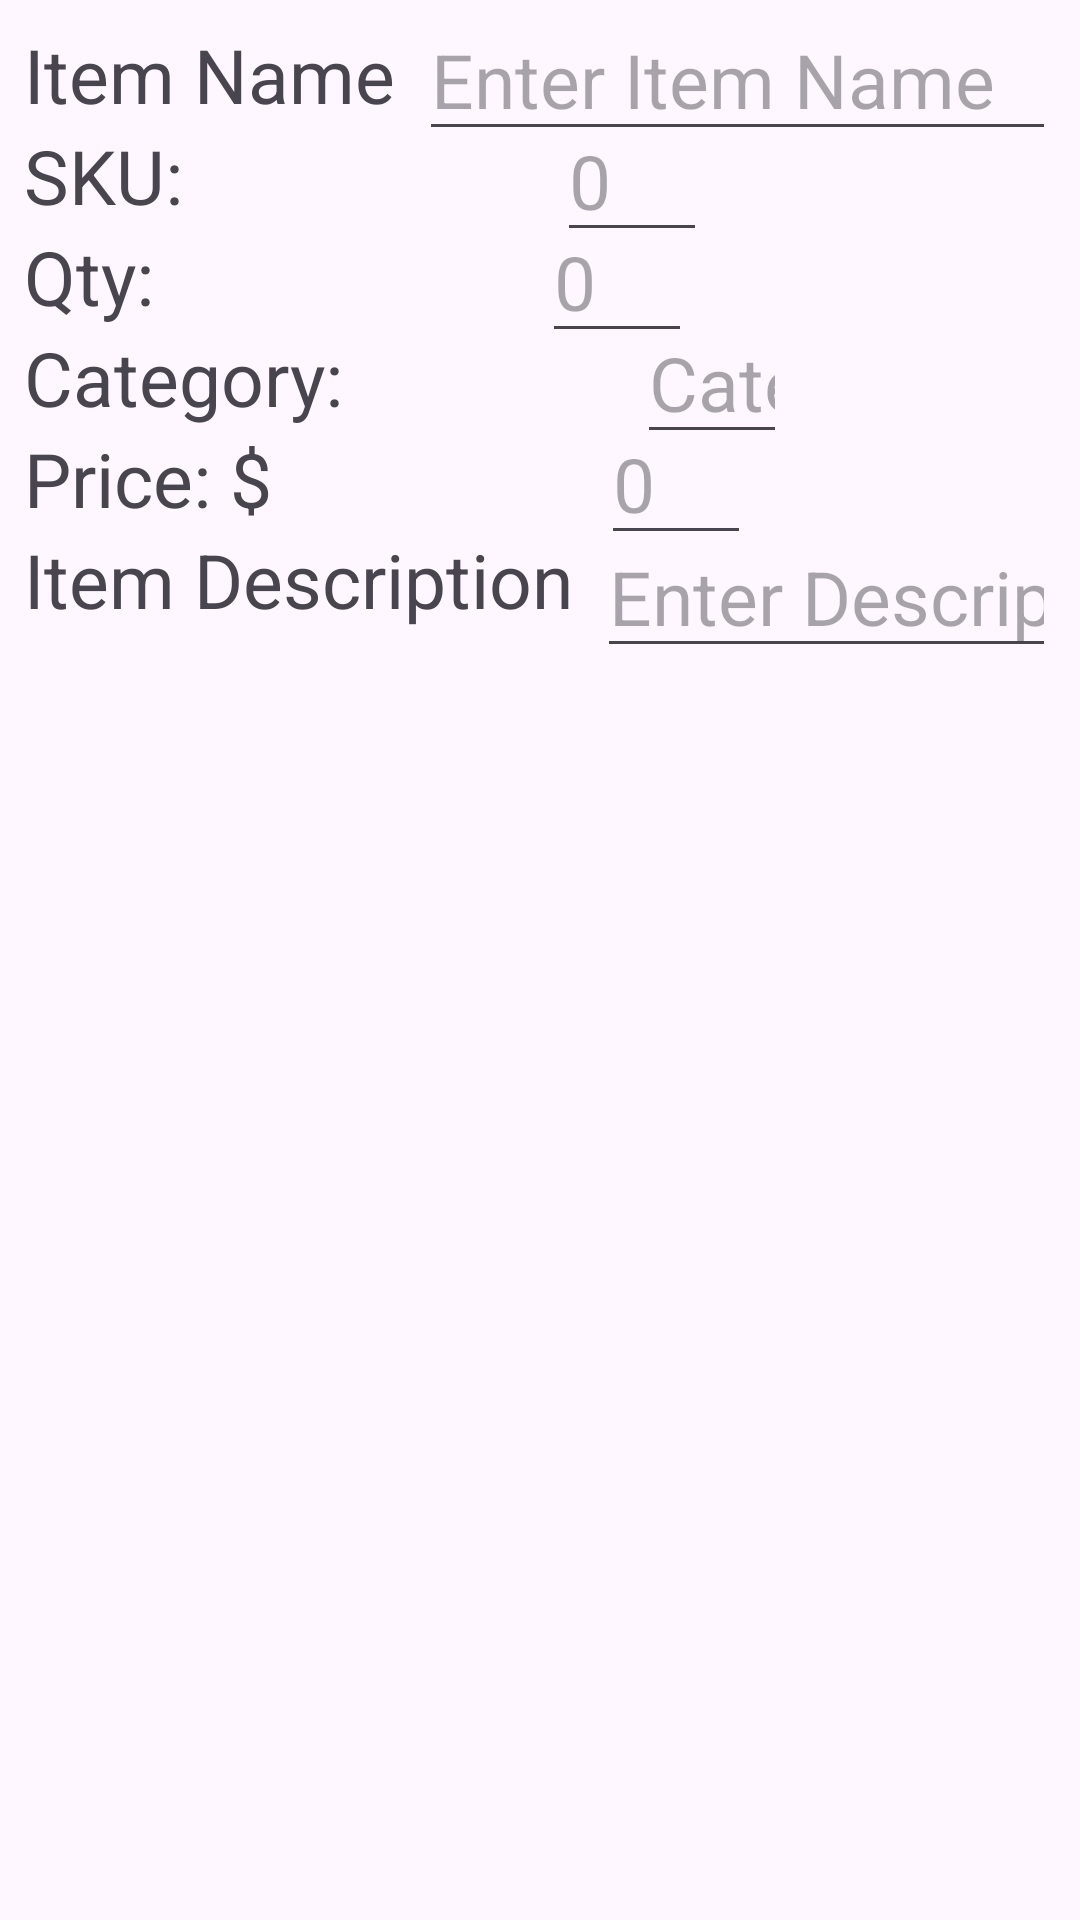

Layout XML and referenced resources for this Android screen:
<!-- AndroidManifest.xml: application theme Theme.InventoryApp -->
<!-- res/layout/add_item.xml -->
<?xml version="1.0" encoding="utf-8"?>
<androidx.constraintlayout.widget.ConstraintLayout
    xmlns:android="http://schemas.android.com/apk/res/android"
    xmlns:app="http://schemas.android.com/apk/res-auto"
    android:layout_width="match_parent"
    android:layout_height="wrap_content"
    android:padding="8dp">

    
    <TextView
        android:id="@+id/item_name"
        android:layout_width="wrap_content"
        android:layout_height="wrap_content"
        android:text="@string/item_name"
        android:textSize="25sp"
        app:layout_constraintStart_toStartOf="parent"
        app:layout_constraintTop_toTopOf="parent"/>

    
    <EditText
        android:id="@+id/item_name_input"
        android:layout_width="0dp"
        android:layout_height="wrap_content"
        android:layout_marginStart="8dp"
        android:hint="Enter Item Name"
        android:textSize="25sp"
        android:inputType="text"
        app:layout_constraintStart_toEndOf="@id/item_name"
        app:layout_constraintEnd_toEndOf="parent"
        app:layout_constraintTop_toTopOf="@id/item_name"
        app:layout_constraintBottom_toBottomOf="@id/item_name"/>

    
    <TextView
        android:id="@+id/sku"
        android:layout_width="wrap_content"
        android:layout_height="wrap_content"
        android:text="@string/sku"
        android:textSize="25sp"
        app:layout_constraintStart_toStartOf="parent"
        app:layout_constraintTop_toBottomOf="@id/item_name" />

    
    <EditText
        android:id="@+id/sku_input"
        android:layout_width="50dp"
        android:layout_height="wrap_content"
        android:layout_marginStart="8dp"
        android:hint="@string/sku_num"
        android:textSize="25sp"
        android:inputType="text"
        app:layout_constraintStart_toEndOf="@id/sku"
        app:layout_constraintTop_toTopOf="@id/sku"
        app:layout_constraintBottom_toBottomOf="@id/sku"
        app:layout_constraintEnd_toEndOf="parent" />

    
    <TextView
        android:id="@+id/quantity"
        android:layout_width="wrap_content"
        android:layout_height="wrap_content"
        android:text="@string/quantity"
        android:textSize="25sp"
        app:layout_constraintStart_toStartOf="parent"
        app:layout_constraintTop_toBottomOf="@id/sku" />

    
    <EditText
        android:id="@+id/quantity_count"
        android:layout_width="50dp"
        android:layout_height="wrap_content"
        android:layout_marginStart="8dp"
        android:hint="@string/quantity_count"
        android:textSize="25sp"
        android:inputType="text"
        app:layout_constraintStart_toEndOf="@id/quantity"
        app:layout_constraintTop_toTopOf="@id/quantity"
        app:layout_constraintBottom_toBottomOf="@id/quantity"
        app:layout_constraintEnd_toEndOf="parent" />

    
    <TextView
        android:id="@+id/category"
        android:layout_width="wrap_content"
        android:layout_height="wrap_content"
        android:text="@string/category"
        android:textSize="25sp"
        app:layout_constraintStart_toStartOf="parent"
        app:layout_constraintTop_toBottomOf="@id/quantity" />

    
    <EditText
        android:id="@+id/category_input"
        android:layout_width="50dp"
        android:layout_height="wrap_content"
        android:layout_marginStart="8dp"
        android:hint="@string/category_placeholder"
        android:textSize="25sp"
        android:inputType="text"
        app:layout_constraintStart_toEndOf="@id/category"
        app:layout_constraintTop_toTopOf="@id/category"
        app:layout_constraintBottom_toBottomOf="@id/category"
        app:layout_constraintEnd_toEndOf="parent" />

    
    <TextView
        android:id="@+id/price"
        android:layout_width="wrap_content"
        android:layout_height="wrap_content"
        android:text="@string/price"
        android:textSize="25sp"
        app:layout_constraintStart_toStartOf="parent"
        app:layout_constraintTop_toBottomOf="@id/category" />

    
    <EditText
        android:id="@+id/price_input"
        android:layout_width="50dp"
        android:layout_height="wrap_content"
        android:layout_marginStart="8dp"
        android:hint="@string/price_num"
        android:textSize="25sp"
        android:inputType="text"
        app:layout_constraintStart_toEndOf="@id/price"
        app:layout_constraintTop_toTopOf="@id/price"
        app:layout_constraintBottom_toBottomOf="@id/price"
        app:layout_constraintEnd_toEndOf="parent" />

    
    <TextView
        android:id="@+id/item_description"
        android:layout_width="wrap_content"
        android:layout_height="wrap_content"
        android:text="Item Description"
        android:textSize="25sp"
        app:layout_constraintStart_toStartOf="parent"
        app:layout_constraintTop_toBottomOf="@id/price"/>

    
    <EditText
        android:id="@+id/item_description_input"
        android:layout_width="0dp"
        android:layout_height="wrap_content"
        android:layout_marginStart="8dp"
        android:hint="Enter Description"
        android:inputType="text"
        android:textSize="25sp"
        app:layout_constraintStart_toEndOf="@id/item_description"
        app:layout_constraintEnd_toEndOf="parent"
        app:layout_constraintBottom_toBottomOf="@+id/item_description"
        app:layout_constraintTop_toBottomOf="@id/price_input"/>

</androidx.constraintlayout.widget.ConstraintLayout>
<!-- resources referenced by this layout -->
<resources>
  <string name="category">Category: </string>
  <string name="category_placeholder">Category Placeholder</string>
  <string name="item_name">Item Name</string>
  <string name="price">Price: $</string>
  <string name="price_num">0</string>
  <string name="quantity">Qty: </string>
  <string name="quantity_count">0</string>
  <string name="sku">SKU: </string>
  <string name="sku_num">0</string>
  <style name="Theme.InventoryApp" parent="Base.Theme.InventoryApp" />
  <style name="Base.Theme.InventoryApp" parent="Theme.Material3.DayNight.NoActionBar">
          
          
          <item name="colorPrimary">@color/red</item>
          <item name="colorPrimaryDark">@color/red</item>
          <item name="colorAccent">@color/white</item>
      </style>
  <!-- not gathered from this repository: default colours our renderer supplied (Android Studio template values) -->
  <color name="white">#FFFFFFFF</color>
</resources>
